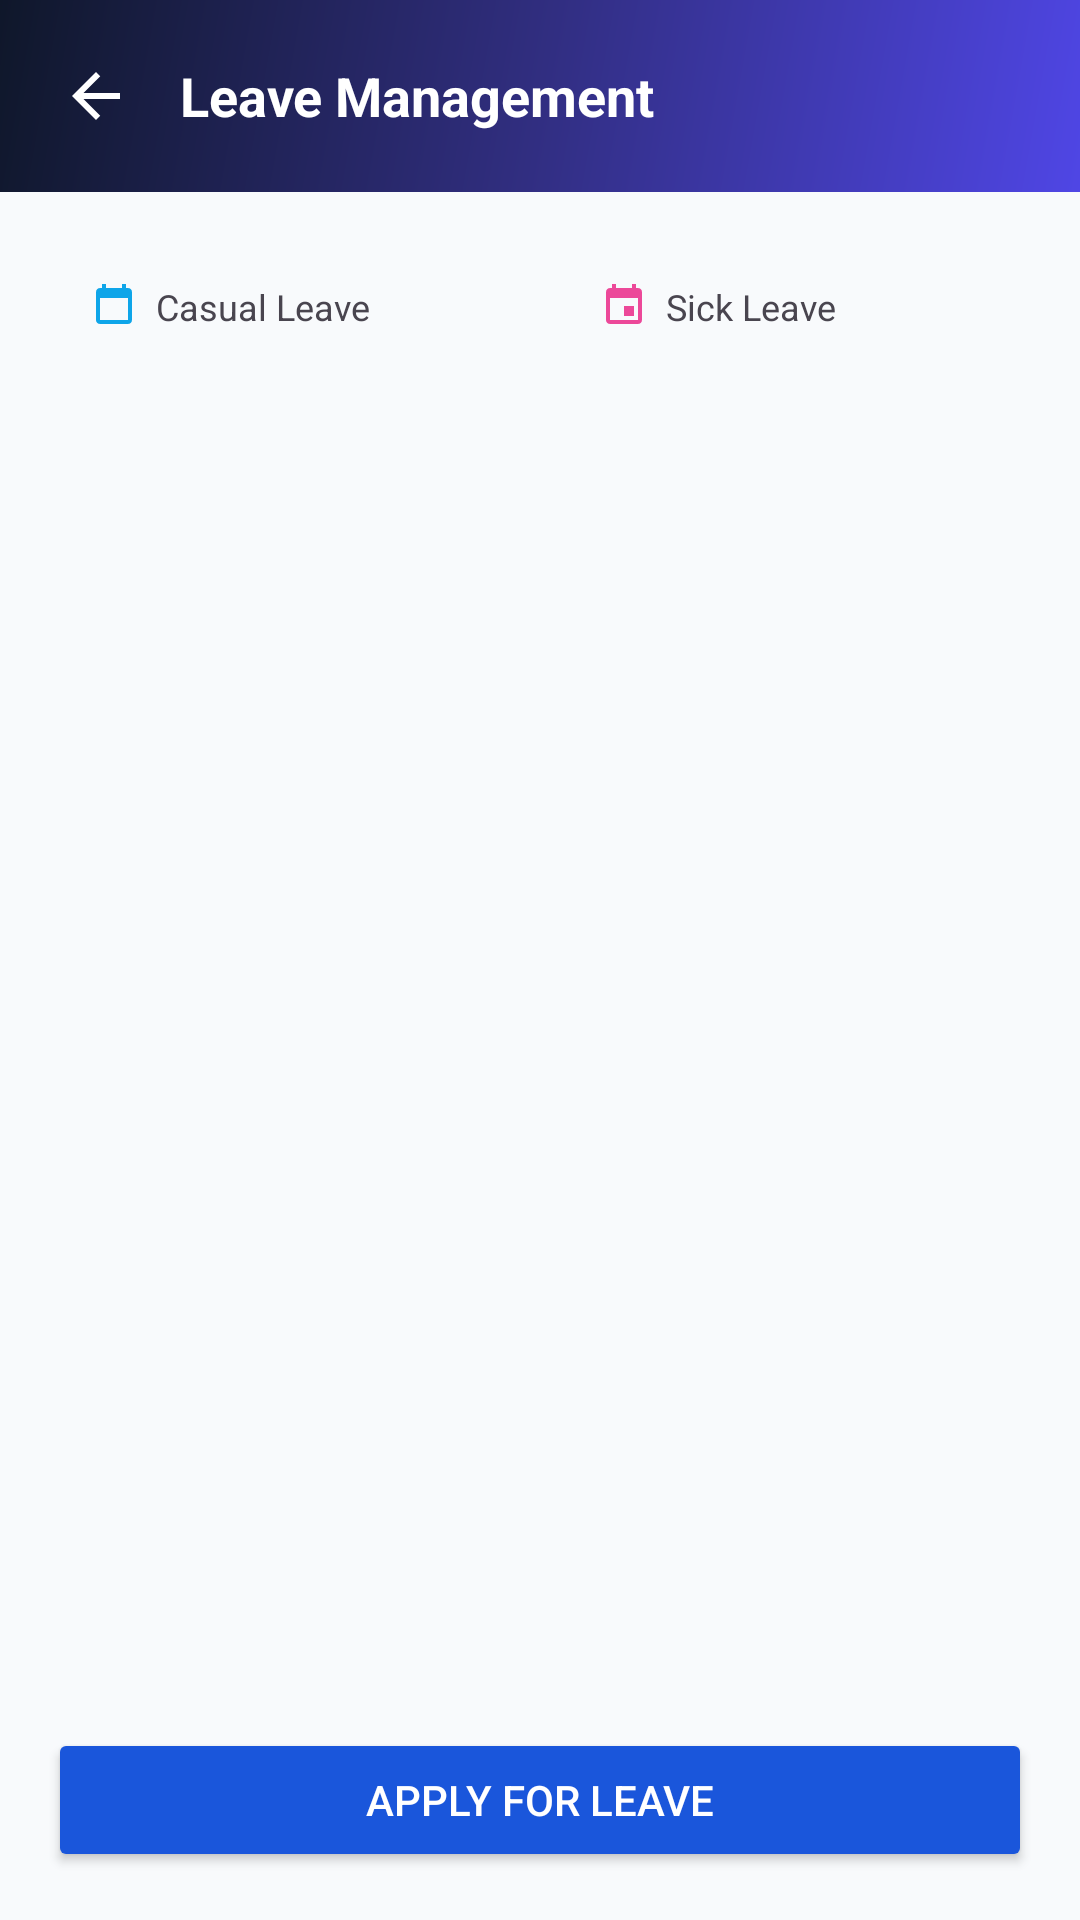

Reconstruct the res/layout file that produces this screen, plus the resources it refers to.
<!-- AndroidManifest.xml: application theme Theme.StudentPortal -->
<!-- res/layout/activity_leave.xml -->
<?xml version="1.0" encoding="utf-8"?>
<LinearLayout xmlns:android="http://schemas.android.com/apk/res/android"
    xmlns:app="http://schemas.android.com/apk/res-auto"
    android:layout_width="match_parent"
    android:layout_height="match_parent"
    android:orientation="vertical">

    <LinearLayout
        android:layout_width="match_parent"
        android:layout_height="wrap_content"
        android:background="@drawable/bg_header_gradient_staff"
        android:gravity="center_vertical"
        android:orientation="horizontal"
        android:padding="12dp">

        <ImageButton
            android:id="@+id/btnBack"
            android:layout_width="40dp"
            android:layout_height="40dp"
            android:background="?attr/selectableItemBackgroundBorderless"
            android:contentDescription="@string/leave_title"
            android:src="@drawable/ic_arrow_back"
            app:tint="@android:color/white" />

        <TextView
            android:layout_width="wrap_content"
            android:layout_height="wrap_content"
            android:layout_marginStart="8dp"
            android:text="@string/leave_title"
            android:textColor="@android:color/white"
            android:textSize="18sp"
            android:textStyle="bold" />
    </LinearLayout>

    <LinearLayout
        android:layout_width="match_parent"
        android:layout_height="wrap_content"
        android:orientation="horizontal"
        android:padding="16dp">

        <LinearLayout
            android:layout_width="0dp"
            android:layout_height="wrap_content"
            android:layout_weight="1"
            android:background="@drawable/bg_card"
            android:orientation="vertical"
            android:padding="14dp">

            <LinearLayout
                android:layout_width="wrap_content"
                android:layout_height="wrap_content"
                android:gravity="center_vertical"
                android:orientation="horizontal">

                <ImageView
                    android:layout_width="16dp"
                    android:layout_height="16dp"
                    android:contentDescription="@null"
                    android:src="@drawable/ic_calendar"
                    app:tint="@color/sky" />

                <TextView
                    android:layout_width="wrap_content"
                    android:layout_height="wrap_content"
                    android:layout_marginStart="6dp"
                    android:text="@string/leave_casual"
                    android:textColor="?android:attr/textColorSecondary"
                    android:textSize="12sp" />
            </LinearLayout>

            <TextView
                android:id="@+id/casualValue"
                android:layout_width="wrap_content"
                android:layout_height="wrap_content"
                android:layout_marginTop="6dp"
                android:textColor="@color/text_primary"
                android:textSize="20sp"
                android:textStyle="bold" />
        </LinearLayout>

        <Space
            android:layout_width="12dp"
            android:layout_height="1dp" />

        <LinearLayout
            android:layout_width="0dp"
            android:layout_height="wrap_content"
            android:layout_weight="1"
            android:background="@drawable/bg_card"
            android:orientation="vertical"
            android:padding="14dp">

            <LinearLayout
                android:layout_width="wrap_content"
                android:layout_height="wrap_content"
                android:gravity="center_vertical"
                android:orientation="horizontal">

                <ImageView
                    android:layout_width="16dp"
                    android:layout_height="16dp"
                    android:contentDescription="@null"
                    android:src="@drawable/ic_event"
                    app:tint="@color/pink" />

                <TextView
                    android:layout_width="wrap_content"
                    android:layout_height="wrap_content"
                    android:layout_marginStart="6dp"
                    android:text="@string/leave_sick"
                    android:textColor="?android:attr/textColorSecondary"
                    android:textSize="12sp" />
            </LinearLayout>

            <TextView
                android:id="@+id/sickValue"
                android:layout_width="wrap_content"
                android:layout_height="wrap_content"
                android:layout_marginTop="6dp"
                android:textColor="@color/text_primary"
                android:textSize="20sp"
                android:textStyle="bold" />
        </LinearLayout>
    </LinearLayout>

    <FrameLayout
        android:layout_width="match_parent"
        android:layout_height="0dp"
        android:layout_weight="1">

        <androidx.recyclerview.widget.RecyclerView
            android:id="@+id/list"
            android:layout_width="match_parent"
            android:layout_height="match_parent"
            android:clipToPadding="false"
            android:paddingBottom="16dp" />

        <ProgressBar
            android:id="@+id/progress"
            android:layout_width="wrap_content"
            android:layout_height="wrap_content"
            android:layout_gravity="center"
            android:visibility="gone" />

        <TextView
            android:id="@+id/emptyState"
            android:layout_width="wrap_content"
            android:layout_height="wrap_content"
            android:layout_gravity="center"
            android:gravity="center"
            android:padding="24dp"
            android:text="@string/leave_empty"
            android:textColor="?android:attr/textColorSecondary"
            android:visibility="gone" />
    </FrameLayout>

    <Button
        android:id="@+id/btnApply"
        android:layout_width="match_parent"
        android:layout_height="wrap_content"
        android:layout_margin="16dp"
        android:backgroundTint="@color/primary"
        android:text="@string/leave_apply"
        android:textColor="@android:color/white" />
</LinearLayout>
<!-- resources referenced by this layout -->
<resources>
  <color name="pink">#EC4899</color>
  <color name="primary">#1A56DB</color>
  <color name="sky">#0EA5E9</color>
  <color name="text_primary">#0F172A</color>
  <!-- drawable bg_header_gradient_staff (drawable) -->
  <?xml version="1.0" encoding="utf-8"?>
  <shape xmlns:android="http://schemas.android.com/apk/res/android" android:shape="rectangle">
      <gradient
          android:angle="315"
          android:startColor="@color/staff_gradient_start"
          android:centerColor="@color/staff_gradient_center"
          android:endColor="@color/staff_gradient_end"
          android:type="linear" />
  </shape>
  <!-- drawable ic_arrow_back (drawable) -->
  <vector xmlns:android="http://schemas.android.com/apk/res/android"
      android:width="24dp" android:height="24dp"
      android:viewportWidth="24" android:viewportHeight="24"
      android:tint="@color/white">
      <path android:fillColor="@android:color/white" android:pathData="M20,11H7.83l5.59,-5.59L12,4l-8,8 8,8 1.41,-1.41L7.83,13H20v-2z"/>
  </vector>
  <!-- drawable ic_calendar (drawable) -->
  <vector xmlns:android="http://schemas.android.com/apk/res/android"
      android:width="24dp" android:height="24dp"
      android:viewportWidth="24" android:viewportHeight="24"
      android:tint="@color/primary">
      <path android:fillColor="@android:color/white" android:pathData="M19,3h-1L18,1h-2v2L8,3L8,1L6,1v2L5,3c-1.11,0 -1.99,0.9 -1.99,2L3,19c0,1.1 0.89,2 2,2h14c1.1,0 2,-0.9 2,-2L21,5c0,-1.1 -0.9,-2 -2,-2zM19,19L5,19L5,8h14v11z"/>
  </vector>
  <!-- drawable ic_event (drawable) -->
  <vector xmlns:android="http://schemas.android.com/apk/res/android"
      android:width="24dp" android:height="24dp"
      android:viewportWidth="24" android:viewportHeight="24"
      android:tint="@color/primary">
      <path android:fillColor="@android:color/white" android:pathData="M17,12h-5v5h5v-5zM16,1v2L8,3L8,1L6,1v2L5,3c-1.11,0 -1.99,0.9 -1.99,2L3,19c0,1.1 0.89,2 2,2h14c1.1,0 2,-0.9 2,-2L21,5c0,-1.1 -0.9,-2 -2,-2h-1L18,1h-2zM19,19L5,19L5,8h14v11z"/>
  </vector>
  <string name="leave_apply">Apply for Leave</string>
  <string name="leave_casual">Casual Leave</string>
  <string name="leave_empty">No leave requests yet.</string>
  <string name="leave_sick">Sick Leave</string>
  <string name="leave_title">Leave Management</string>
  <color name="staff_gradient_start">#0F172A</color>
  <color name="staff_gradient_center">#312E81</color>
  <color name="staff_gradient_end">#4F46E5</color>
  <color name="white">#FFFFFF</color>
  <color name="primary_dark">#1E429F</color>
  <color name="on_primary">#FFFFFF</color>
  <color name="accent">#C9A227</color>
  <color name="error">#EF4444</color>
  <color name="background">#F8FAFC</color>
  <color name="surface">#FFFFFF</color>
  <style name="WindowAnimationSlide">
          <item name="android:activityOpenEnterAnimation">@anim/slide_in_right</item>
          <item name="android:activityOpenExitAnimation">@anim/slide_out_left</item>
          <item name="android:activityCloseEnterAnimation">@anim/slide_in_left</item>
          <item name="android:activityCloseExitAnimation">@anim/slide_out_right</item>
      </style>
  <style name="Widget.StudentPortal.Button" parent="Widget.Material3.Button">
          <item name="backgroundTint">@color/primary</item>
          <item name="android:textColor">@color/white</item>
          <item name="cornerRadius">12dp</item>
          <item name="android:textAllCaps">false</item>
          <item name="android:textSize">15sp</item>
          <item name="android:letterSpacing">0.02</item>
          <item name="android:paddingTop">14dp</item>
          <item name="android:paddingBottom">14dp</item>
      </style>
  <color name="text_secondary">#64748B</color>
  <color name="field_fill">#F9FAFB</color>
</resources>
